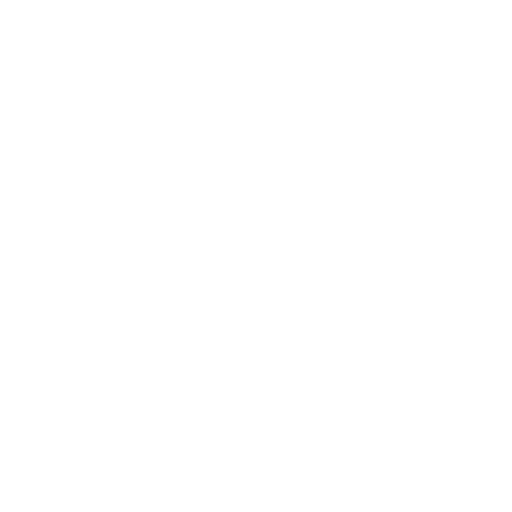
t = 0.00 s
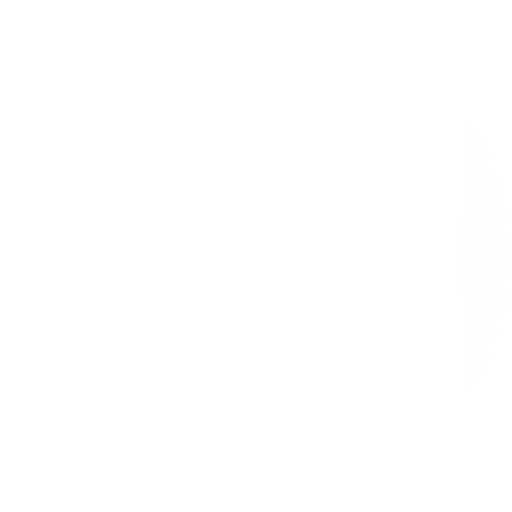
t = 0.25 s
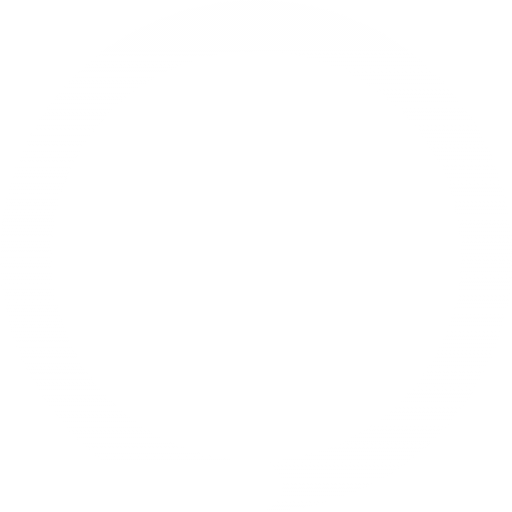
t = 0.50 s
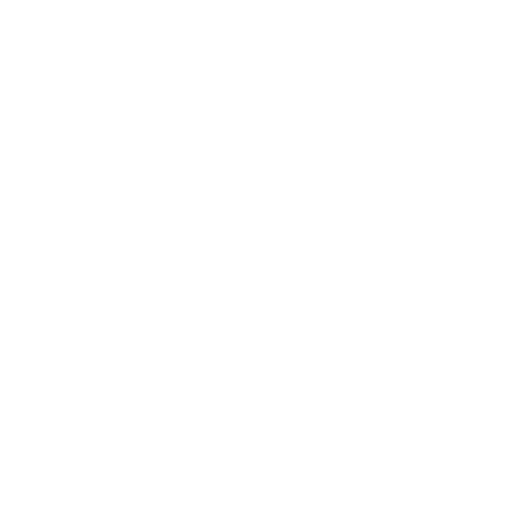
t = 0.75 s

The animated SVG that drew these frames (rendered in a browser with its animation timeline set to each time). Animation: 1 CSS @keyframes rule; one cycle of 1.00 s, repeats indefinitely.

<svg version="1.1" xmlns="http://www.w3.org/2000/svg" xmlns:xlink="http://www.w3.org/1999/xlink"  width="40px" height="40px"  viewBox="0 0 200 200"
 xml:space="preserve">
<style type="text/css">
.left{fill:url(#left);}
.right{fill:url(#right);}
.top{fill:#fff;}
@keyframes load{
0%{transform:rotate(0)}
100%{transform:rotate(-360deg)}
}
#load{animation:load 1s  linear infinite; transform-origin:center center; }
</style>
<g id="load">
<linearGradient id="right" gradientUnits="userSpaceOnUse" x1="150" y1="20" x2="150" y2="180">
<stop  offset="0" style="stop-color:#fff"/>
<stop  offset="1" style="stop-color:#fff;stop-opacity:0.5"/><!--橙到浅橙渐变-->
</linearGradient>
<path class="right" d="M100,0v20c44.1,0,80,35.9,80,80c0,44.1-35.9,80-80,80v20c55.2,0,100-44.8,100-100S155.2,0,100,0z"/><!--右半圆环-->
<linearGradient id="left" gradientUnits="userSpaceOnUse" x1="50" y1="0" x2="50" y2="180">
<stop  offset="0" style="stop-color:#fff;stop-opacity:0"/>
<stop  offset="1" style="stop-color:#fff;stop-opacity:0.5"/><!--浅橙到白色渐变-->
</linearGradient>
<path class="left" d="M20,100c0-44.1,35.9-80,80-80V0C44.8,0,0,44.8,0,100s44.8,100,100,100v-20C55.9,180,20,144.1,20,100z"/><!--左半圆环-->
<circle class="top" cx="100" cy="10" r="10"/>
</g>
</svg>
